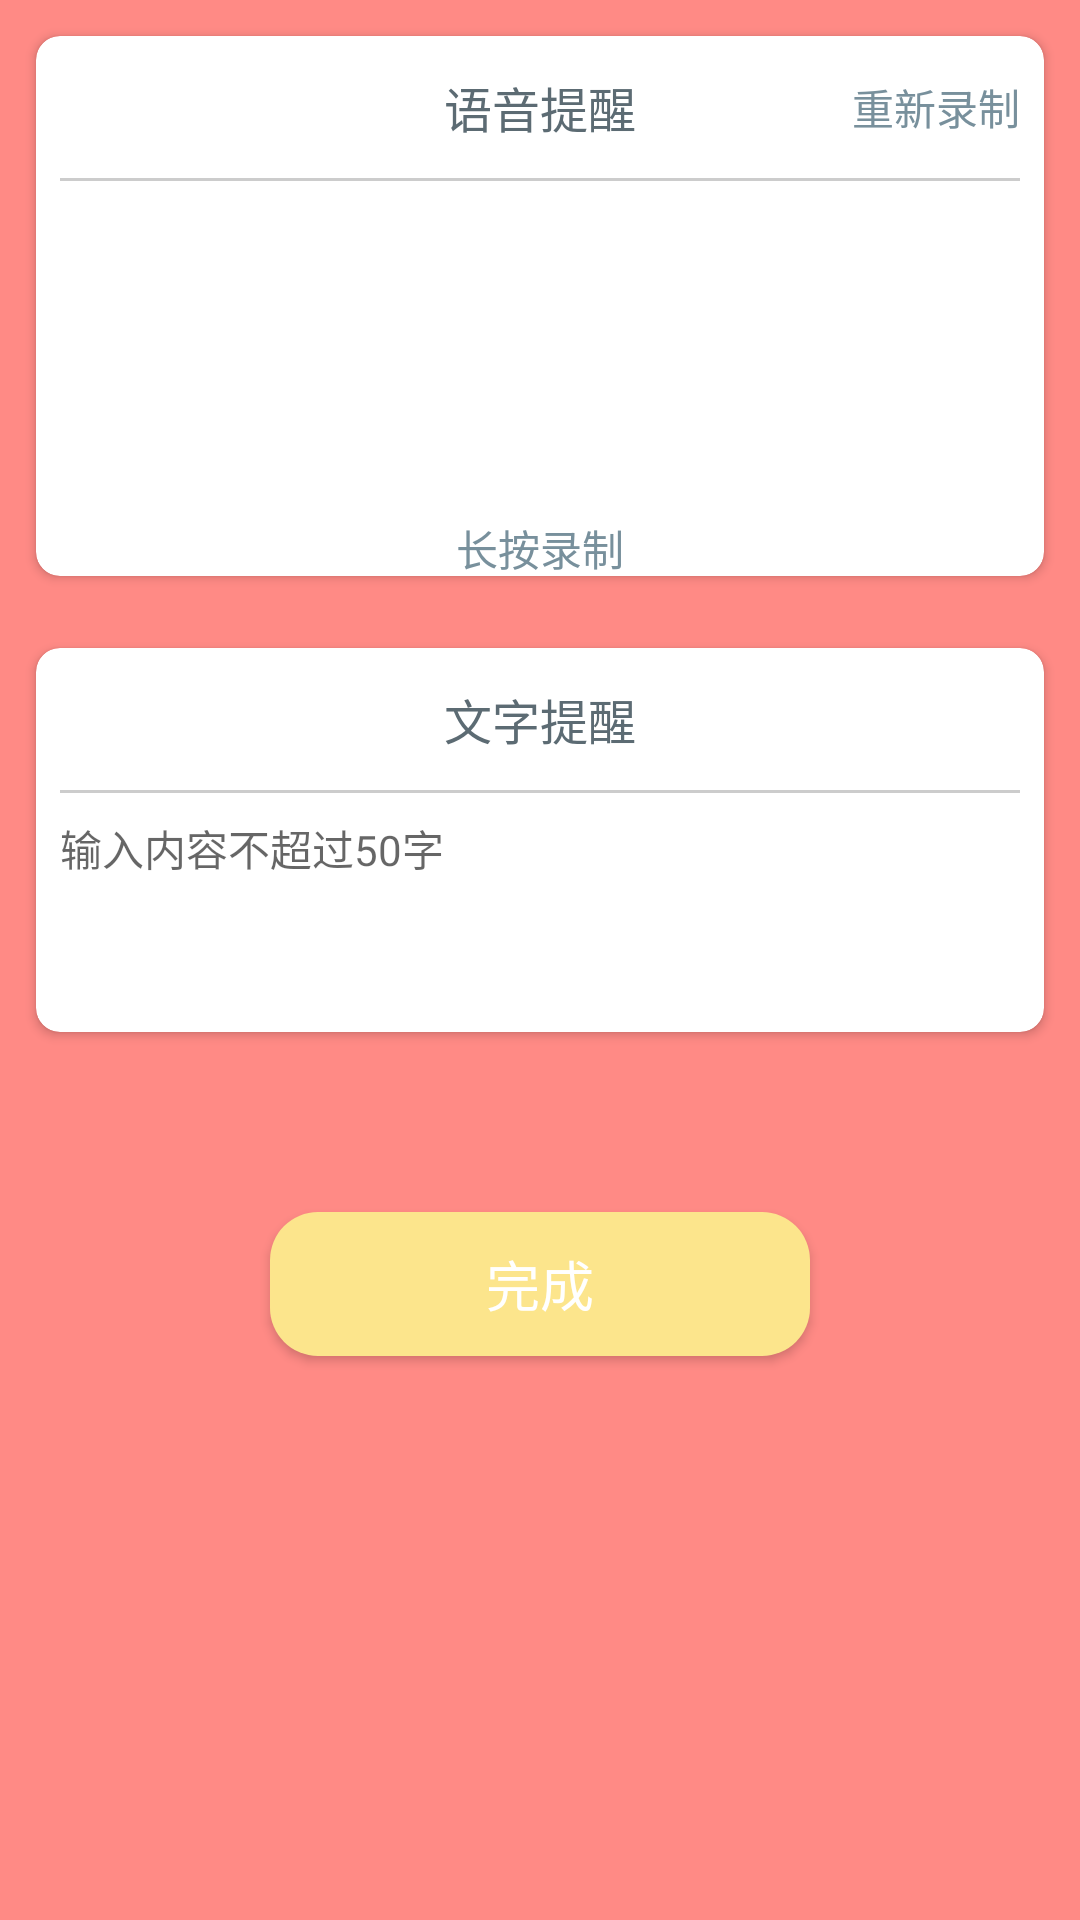

Here is an Android app screen rendered from its layout file. Give the layout XML and the strings, colors and styles it references.
<!-- AndroidManifest.xml: application theme AppTheme -->
<!-- res/layout/fragment_remind_content.xml -->
<?xml version="1.0" encoding="utf-8"?>
<LinearLayout xmlns:android="http://schemas.android.com/apk/res/android"
    xmlns:app="http://schemas.android.com/apk/res-auto"
    android:layout_width="match_parent"
    android:layout_height="match_parent"
    android:background="@color/colorPink"
    android:orientation="vertical">

    <android.support.v7.widget.CardView
        android:layout_width="match_parent"
        android:layout_height="180dp"
        android:layout_margin="12dp"
        app:cardCornerRadius="8dp">

        <LinearLayout
            android:layout_width="match_parent"
            android:layout_height="match_parent"
            android:orientation="vertical">

            <RelativeLayout
                android:layout_width="match_parent"
                android:layout_height="wrap_content">

                <TextView
                    android:layout_width="wrap_content"
                    android:layout_height="wrap_content"
                    android:layout_centerInParent="true"
                    android:layout_margin="12dp"
                    android:text="语音提醒"
                    android:textColor="@color/colorTextDark"
                    android:textSize="16sp" />

                <TextView
                    android:id="@+id/restart_record"
                    android:layout_width="wrap_content"
                    android:layout_height="wrap_content"
                    android:layout_alignParentEnd="true"
                    android:layout_centerVertical="true"
                    android:layout_marginEnd="8dp"
                    android:text="重新录制"
                    android:layout_marginBottom="5dp"
                    android:textColor="@color/colorTextGrey"
                    android:textSize="14sp" />
            </RelativeLayout>

            <View
                android:layout_width="match_parent"
                android:layout_height="1dp"
                android:layout_marginEnd="8dp"
                android:layout_marginStart="8dp"
                android:background="#CCCCCC" />

            <RelativeLayout
                android:layout_width="match_parent"
                android:layout_height="match_parent">

                <ImageView
                    android:id="@+id/tape_button"
                    android:layout_width="104dp"
                    android:layout_height="104dp"
                    android:layout_centerHorizontal="true"
                    android:layout_margin="4dp"
                    android:src="@drawable/tape" />

                <TextView
                    android:layout_width="wrap_content"
                    android:layout_height="wrap_content"
                    android:layout_below="@+id/tape_button"
                    android:layout_centerHorizontal="true"
                    android:text="长按录制"
                    android:textColor="@color/colorTextGrey"
                    android:textSize="14sp" />
            </RelativeLayout>
        </LinearLayout>
    </android.support.v7.widget.CardView>

    <android.support.v7.widget.CardView
        android:layout_width="match_parent"
        android:layout_height="128dp"
        android:layout_margin="12dp"
        app:cardCornerRadius="8dp">

        <LinearLayout
            android:layout_width="match_parent"
            android:layout_height="wrap_content"
            android:orientation="vertical">

            <TextView
                android:layout_width="wrap_content"
                android:layout_height="wrap_content"
                android:layout_gravity="center_horizontal"
                android:layout_margin="12dp"
                android:text="文字提醒"
                android:textColor="@color/colorTextDark"
                android:textSize="16sp" />

            <View
                android:layout_width="match_parent"
                android:layout_height="1dp"
                android:layout_marginEnd="8dp"
                android:layout_marginStart="8dp"
                android:background="#CCCCCC" />

            <EditText
                android:id="@+id/text_remind_content"
                android:layout_width="match_parent"
                android:layout_height="match_parent"
                android:layout_margin="8dp"
                android:background="@null"
                android:hint="输入内容不超过50字"
                android:textColor="@color/colorTextGrey"
                android:textSize="14sp" />
        </LinearLayout>
    </android.support.v7.widget.CardView>

    <Button
        android:id="@+id/remind_finish"
        android:layout_width="180dp"
        android:layout_height="48dp"
        android:layout_gravity="center_horizontal"
        android:layout_marginTop="48dp"
        android:background="@drawable/button_yellow"
        android:text="完成"
        android:textColor="@color/colorWhite"
        android:textSize="18sp" />
</LinearLayout>
<!-- resources referenced by this layout -->
<resources>
  <color name="colorPink">#FF8A85</color>
  <color name="colorTextDark">#5C6B73</color>
  <color name="colorTextGrey">#78909C</color>
  <color name="colorWhite">#FFFFFF</color>
  <!-- drawable button_yellow (drawable) -->
  <?xml version="1.0" encoding="utf-8"?>
  <shape xmlns:android="http://schemas.android.com/apk/res/android"
      android:shape="rectangle">
  
      <corners android:radius="16dp" />
  
      <padding
          android:bottom="5dp"
          android:left="15dp"
          android:right="15dp"
          android:top="5dp" />
  
      <solid android:color="@color/colorYellow" />
  </shape>
  <style name="AppTheme" parent="Theme.AppCompat.Light.NoActionBar">
          
          <item name="colorPrimary">#FCE58C</item>
          <item name="colorPrimaryDark">#FEE388</item>
          <item name="colorAccent">#FF8A85</item>
      </style>
  <color name="colorYellow">#FCE58C</color>
</resources>
